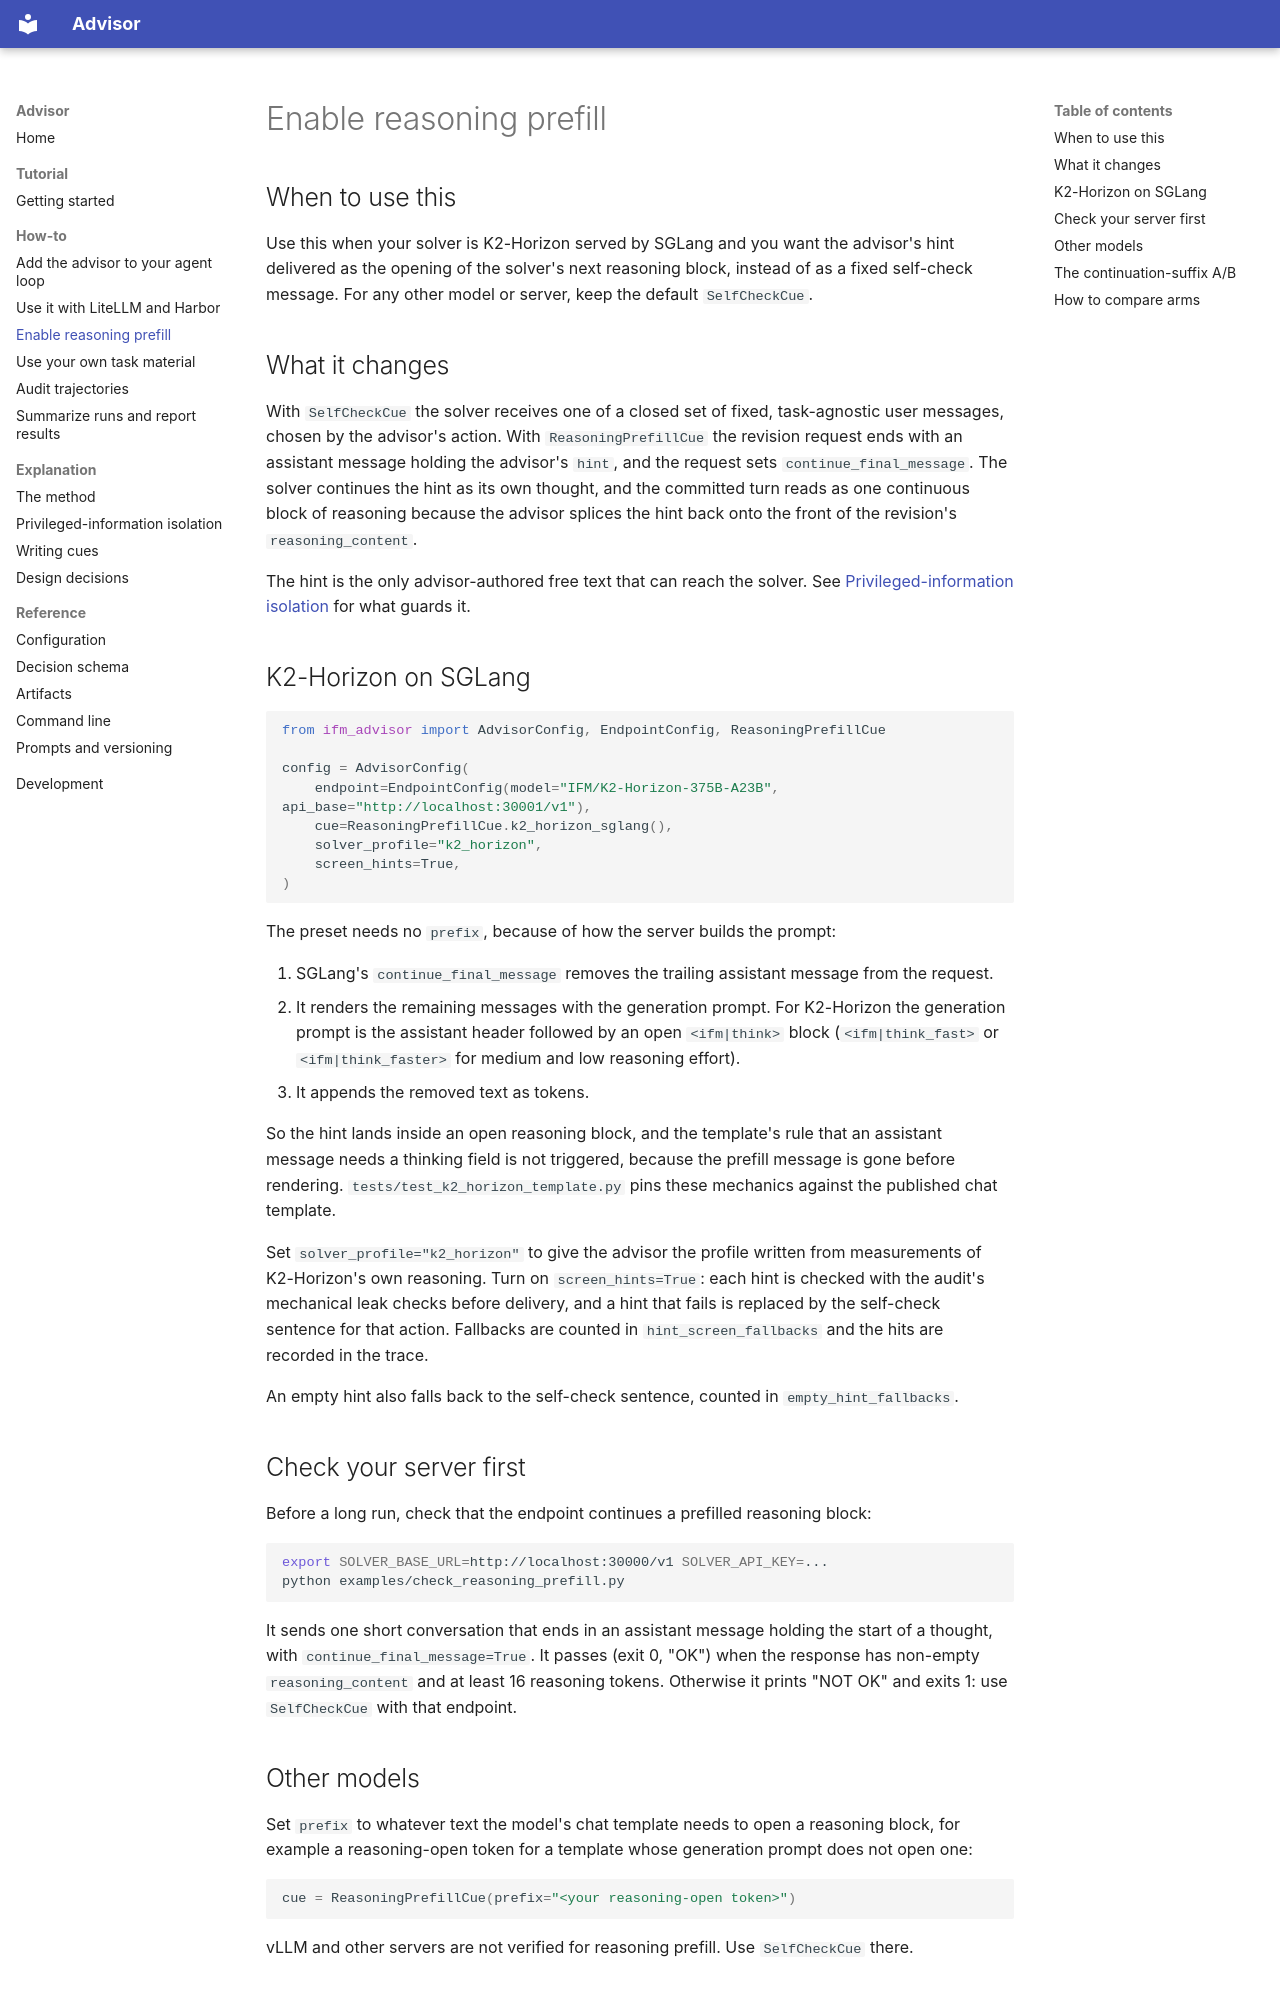

repository: ifm-ai/advisor · page: how-to/reasoning-prefill/index.html · generator: mkdocs

# Enable reasoning prefill

## When to use this

Use this when your solver is K2-Horizon served by SGLang and you want the advisor's hint delivered as
the opening of the solver's next reasoning block, instead of as a fixed self-check message. For any
other model or server, keep the default `SelfCheckCue`.

## What it changes

With `SelfCheckCue` the solver receives one of a closed set of fixed, task-agnostic user messages,
chosen by the advisor's action. With `ReasoningPrefillCue` the revision request ends with an
assistant message holding the advisor's `hint`, and the request sets `continue_final_message`. The
solver continues the hint as its own thought, and the committed turn reads as one continuous block
of reasoning because the advisor splices the hint back onto the front of the revision's
`reasoning_content`.

The hint is the only advisor-authored free text that can reach the solver. See
[Privileged-information isolation](../explanation/isolation.md) for what guards it.

## K2-Horizon on SGLang

```python
from ifm_advisor import AdvisorConfig, EndpointConfig, ReasoningPrefillCue

config = AdvisorConfig(
    endpoint=EndpointConfig(model="IFM/K2-Horizon-375B-A23B", api_base="http://localhost:30001/v1"),
    cue=ReasoningPrefillCue.k2_horizon_sglang(),
    solver_profile="k2_horizon",
    screen_hints=True,
)
```

The preset needs no `prefix`, because of how the server builds the prompt:

1. SGLang's `continue_final_message` removes the trailing assistant message from the request.
2. It renders the remaining messages with the generation prompt. For K2-Horizon the generation
   prompt is the assistant header followed by an open `<ifm|think>` block (`<ifm|think_fast>` or
   `<ifm|think_faster>` for medium and low reasoning effort).
3. It appends the removed text as tokens.

So the hint lands inside an open reasoning block, and the template's rule that an assistant message
needs a thinking field is not triggered, because the prefill message is gone before rendering.
`tests/test_k2_horizon_template.py` pins these mechanics against the published chat template.

Set `solver_profile="k2_horizon"` to give the advisor the profile written from measurements of
K2-Horizon's own reasoning. Turn on `screen_hints=True`: each hint is checked with the audit's
mechanical leak checks before delivery, and a hint that fails is replaced by the self-check
sentence for that action. Fallbacks are counted in `hint_screen_fallbacks` and the hits are recorded
in the trace.

An empty hint also falls back to the self-check sentence, counted in `empty_hint_fallbacks`.

## Check your server first

Before a long run, check that the endpoint continues a prefilled reasoning block:

```bash
export SOLVER_BASE_URL=http://localhost:30000/v1 SOLVER_API_KEY=...
python examples/check_reasoning_prefill.py
```

It sends one short conversation that ends in an assistant message holding the start of a thought,
with `continue_final_message=True`. It passes (exit 0, "OK") when the response has non-empty
`reasoning_content` and at least 16 reasoning tokens. Otherwise it prints "NOT OK" and exits 1: use
`SelfCheckCue` with that endpoint.

## Other models

Set `prefix` to whatever text the model's chat template needs to open a reasoning block, for example
a reasoning-open token for a template whose generation prompt does not open one:

```python
cue = ReasoningPrefillCue(prefix="<your reasoning-open token>")
```

vLLM and other servers are not verified for reasoning prefill. Use `SelfCheckCue` there.
